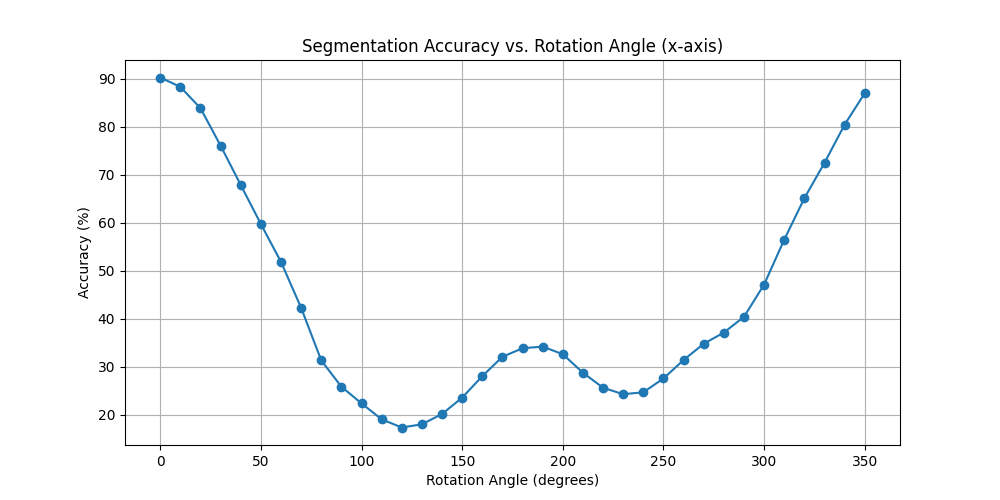

Data behind this chart, as committed beside it:
angle, accuracy
0.000000000000000000e+00, 9.029893030794164588e+01
1.000000000000000000e+01, 8.834282009724473994e+01
2.000000000000000000e+01, 8.389559157212318041e+01
3.000000000000000000e+01, 7.608319286871960685e+01
4.000000000000000000e+01, 6.788640194489464363e+01
5.000000000000000000e+01, 5.975760129659642672e+01
6.000000000000000000e+01, 5.185473257698541971e+01
7.000000000000000000e+01, 4.228729335494327302e+01
8.000000000000000000e+01, 3.133149108589951481e+01
9.000000000000000000e+01, 2.584852512155591597e+01
1.000000000000000000e+02, 2.237027552674230080e+01
1.100000000000000000e+02, 1.904696920583468511e+01
1.200000000000000000e+02, 1.734546191247973823e+01
1.300000000000000000e+02, 1.801121555915721117e+01
1.400000000000000000e+02, 2.016371150729335682e+01
1.500000000000000000e+02, 2.356831442463533222e+01
1.600000000000000000e+02, 2.805212317666126509e+01
1.700000000000000000e+02, 3.208583468395461580e+01
1.800000000000000000e+02, 3.386732576985413345e+01
1.900000000000000000e+02, 3.420450567260940034e+01
2.000000000000000000e+02, 3.261636952998379257e+01
2.100000000000000000e+02, 2.875871961102107122e+01
2.200000000000000000e+02, 2.563170178282009815e+01
2.300000000000000000e+02, 2.428141004862236585e+01
2.400000000000000000e+02, 2.468964343598055322e+01
2.500000000000000000e+02, 2.757025931928687257e+01
2.600000000000000000e+02, 3.141204213938411627e+01
2.700000000000000000e+02, 3.480547811993516660e+01
2.800000000000000000e+02, 3.712880064829821691e+01
2.900000000000000000e+02, 4.041533225283630770e+01
3.000000000000000000e+02, 4.715034035656401556e+01
3.100000000000000000e+02, 5.650601296596434509e+01
3.200000000000000000e+02, 6.514380875202593302e+01
3.300000000000000000e+02, 7.251588330632090162e+01
3.400000000000000000e+02, 8.048050243111831037e+01
3.500000000000000000e+02, 8.704243111831442548e+01
